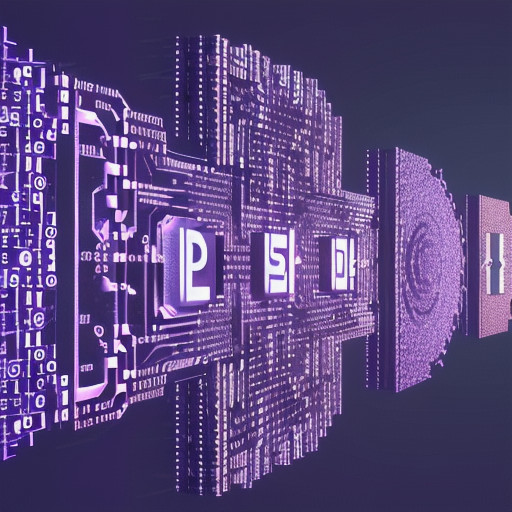
Generation parameters embedded in this image by AUTOMATIC1111 Stable Diffusion web UI or a fork of it (Forge, ...) (PNG 'parameters' text chunk):
cryptography, digital art, modern, photorealistic, blockchain, connected blocks, crypto currency, bitcoin, connected, computers, servers, internet, distributed ledger, consensus,  purple, soft glow
Steps: 20, Sampler: DPM++ 2M Karras, CFG scale: 8, Seed: 215807688, Size: 512x512, Model hash: 81086e2b3f, Model: Realistic_Vision_V2.0, Version: v1.7.0